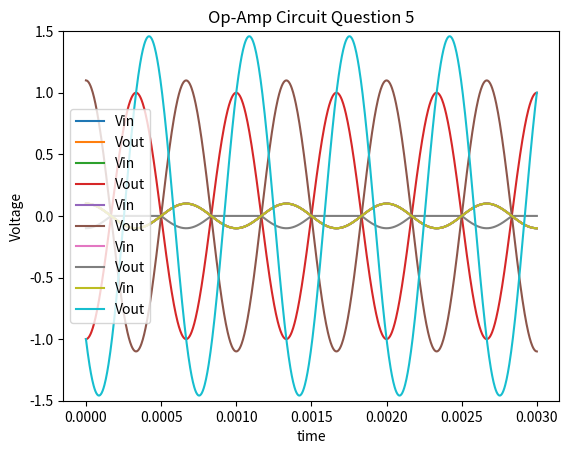

Generate this figure with matplotlib:
# -*- coding: utf-8 -*-
"""
Created on Fri Sep 13 16:36:05 2024
[redacted]
"""
import numpy as np
import matplotlib.pyplot as plt
#%%
f = 1500 #1.5 kHz
t = np.linspace(0,.0030,1000) #time
w = 2*np.pi*f
Vpp = .1 #Voltage peak to peak
#Vin = Vpp * np.sin(w*t) #VIn fucntion
Vin = Vpp * np.exp(w*t*1j)
VinQthree = np.where(Vin<0, 0, Vin)
#%%
def invertOpAmp(R1,R2,Vin): #Solve inverting Op Amp
    Vout = -Vin*(R2/R1)
    return Vout
def noninvertOpAmp(R1,R2,Vin): #solve non inverting Op Amp
    Vout = Vin*(1+R1/R2)
    return Vout
def openOpAmp(Vinminus,Vinplus):
    Vout = 10**4*(Vinplus-Vinplus)
    return Vout
def PlotOpAmp(t,Vin,Vout,Q): #ploting Vin and Vout
    plt.plot(t,Vin, label = 'Vin')
    plt.plot(t,Vout, label = 'Vout')
    plt.xlabel('time')
    plt.ylabel('Voltage')
    plt.ylim(-1.5,1.5)
    plt.title('Op-Amp Circuit Question ' + Q)
    plt.legend()
    return plt
#%%
I = True #define inverting op amp as true
N = False #define non inverting op amp as fasle
RC = 10000 + (-1j)/(w*10*(10**(-9))) # solve q5 R2 value
#%%
QN = [0,1,2,3,4] #question number
OpAmpIN = [N,I,N,I,I] #selecting op amp type for each Q
R1t = [0.1,1000,10000,10000,1000] #selecting R1 for each Q
R2t = [np.inf,10000,1000,10000,RC] #selectig R2 for each Q
#%%
for Q in QN:#Chose method to solve each question and plot each question
    if Q == 3:
        Vin = VinQthree
    if OpAmpIN[Q] == True:
        Vout = invertOpAmp(R1t[Q], R2t[Q], Vin)
    if OpAmpIN[Q] == False:
        Vout = noninvertOpAmp(R1t[Q], R2t[Q], Vin)
    Q = str(Q+1)
    Vin = Vpp * np.exp(w*t*1j)
    OpAmp = PlotOpAmp(t, Vin, Vout, Q)
    plt.show()
